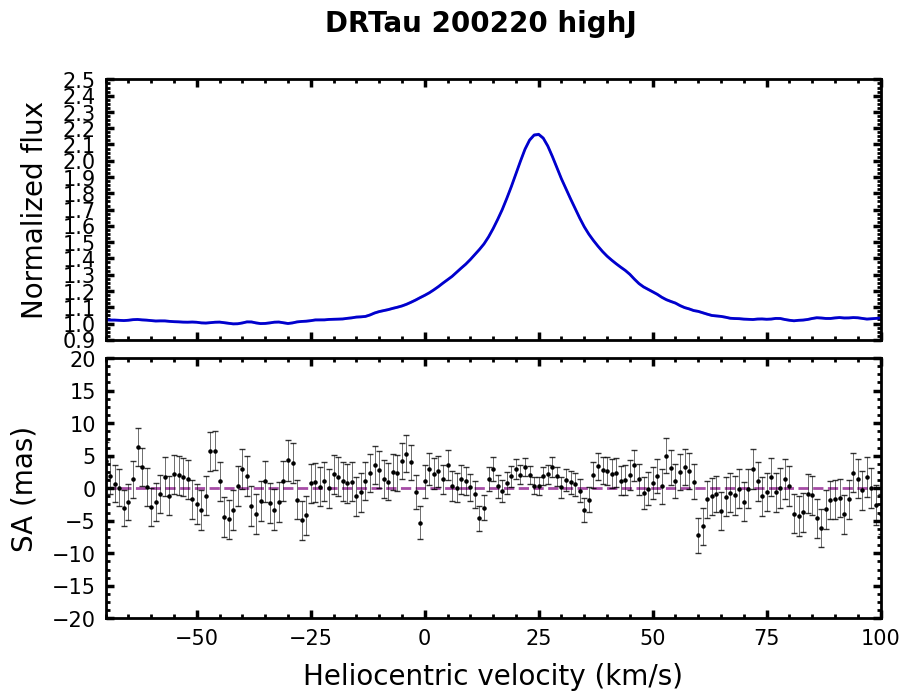

The table this chart was drawn from, first rows:
# Stacked over transitions
#['P21', 'P22P23', 'P25', 'P26', 'P27', 'P28', 'P29', 'P30', 'P31', 'P32', 'P34', 'P35', 'P36', 'P37', 'P38', 'P39', 'P40', 'P41', 'P42']
Vhelio, flux, err_flux, SA, err_SA
-150, 0.9997, 0.0040, -0.253, 2.954
-149, 0.9963, 0.0040, -1.345, 2.958
-148, 0.9961, 0.0040, -0.632, 2.950
-147, 0.9976, 0.0040, -1.368, 2.962
-146, 0.9975, 0.0040, -1.377, 2.952
-145, 0.9969, 0.0040, -2.653, 2.939
-144, 0.9980, 0.0040, -1.217, 2.945
-143, 0.9985, 0.0040, 0.963, 2.945
-142, 1, 0.0040, 2.712, 2.912
-141, 1.002, 0.0040, 3.968, 2.894
-140, 1.002, 0.0040, 1.312, 2.916
-139, 1.005, 0.0040, -0.951, 2.926
-138, 1.01, 0.0040, -2.484, 2.934
-137, 1.013, 0.0040, -0.268, 2.943
-136, 1.012, 0.0040, -1.345, 2.937
-135, 1.013, 0.0040, -3.757, 2.931
-134, 1.015, 0.0040, -5.135, 2.942
-133, 1.016, 0.0041, -4.584, 2.978
-132, 1.014, 0.0041, -2.438, 2.952
-131, 1.012, 0.0041, -2.465, 2.914
-130, 1.012, 0.0040, -0.638, 2.906
-129, 1.01, 0.0040, -0.750, 2.934
-128, 1.009, 0.0040, -2.755, 2.925
-127, 1.005, 0.0040, -3.666, 2.926
-126, 1.002, 0.0040, -2.782, 2.907
-125, 0.9991, 0.0039, -0.212, 2.918
-124, 1, 0.0039, -0.387, 2.890
-123, 1, 0.0039, -2.981, 2.892
-122, 0.9975, 0.0039, -6.035, 2.909
-121, 0.9961, 0.0039, -5.419, 2.886
-120, 0.9983, 0.0039, -4.181, 2.861
-119, 0.9989, 0.0039, -1.281, 2.870
-118, 1.002, 0.0039, 2.711, 2.880
-117, 1.005, 0.0040, 3.423, 2.876
-116, 1.004, 0.0040, -3.344, 2.872
-115, 1.003, 0.0039, -5.794, 2.855
-114, 1.005, 0.0039, -4.597, 2.876
-113, 1.006, 0.0039, -3.620, 2.886
-112, 1.006, 0.0039, -5.213, 2.907
-111, 1.003, 0.0039, -5.012, 2.917
-110, 0.9976, 0.0039, -1.347, 2.947
-109, 0.9961, 0.0039, 2.064, 2.939
-108, 0.9994, 0.0040, 0.722, 2.956
-107, 1.003, 0.0040, -0.888, 2.986
-106, 1.006, 0.0040, 1.347, 2.991
-105, 1.006, 0.0040, 3.478, 2.938
-104, 1.006, 0.0040, 2.935, 2.894
-103, 1.007, 0.0040, 3.057, 2.926
-102, 1.003, 0.0040, 0.084, 2.985
-101, 1.002, 0.0040, -2.546, 2.967
-100, 1.004, 0.0040, 1.878, 2.953
-99.00, 1.005, 0.0040, 0.685, 2.939
-98.00, 1.004, 0.0040, -2.046, 2.928
-97.00, 1.003, 0.0040, -3.351, 2.884
-96.00, 1.002, 0.0040, -3.476, 2.870
-95.00, 0.9995, 0.0040, -3.108, 2.837
-94.00, 1.001, 0.0039, -4.101, 2.831
-93.00, 1.005, 0.0039, -2.714, 2.866
... 243 more rows
